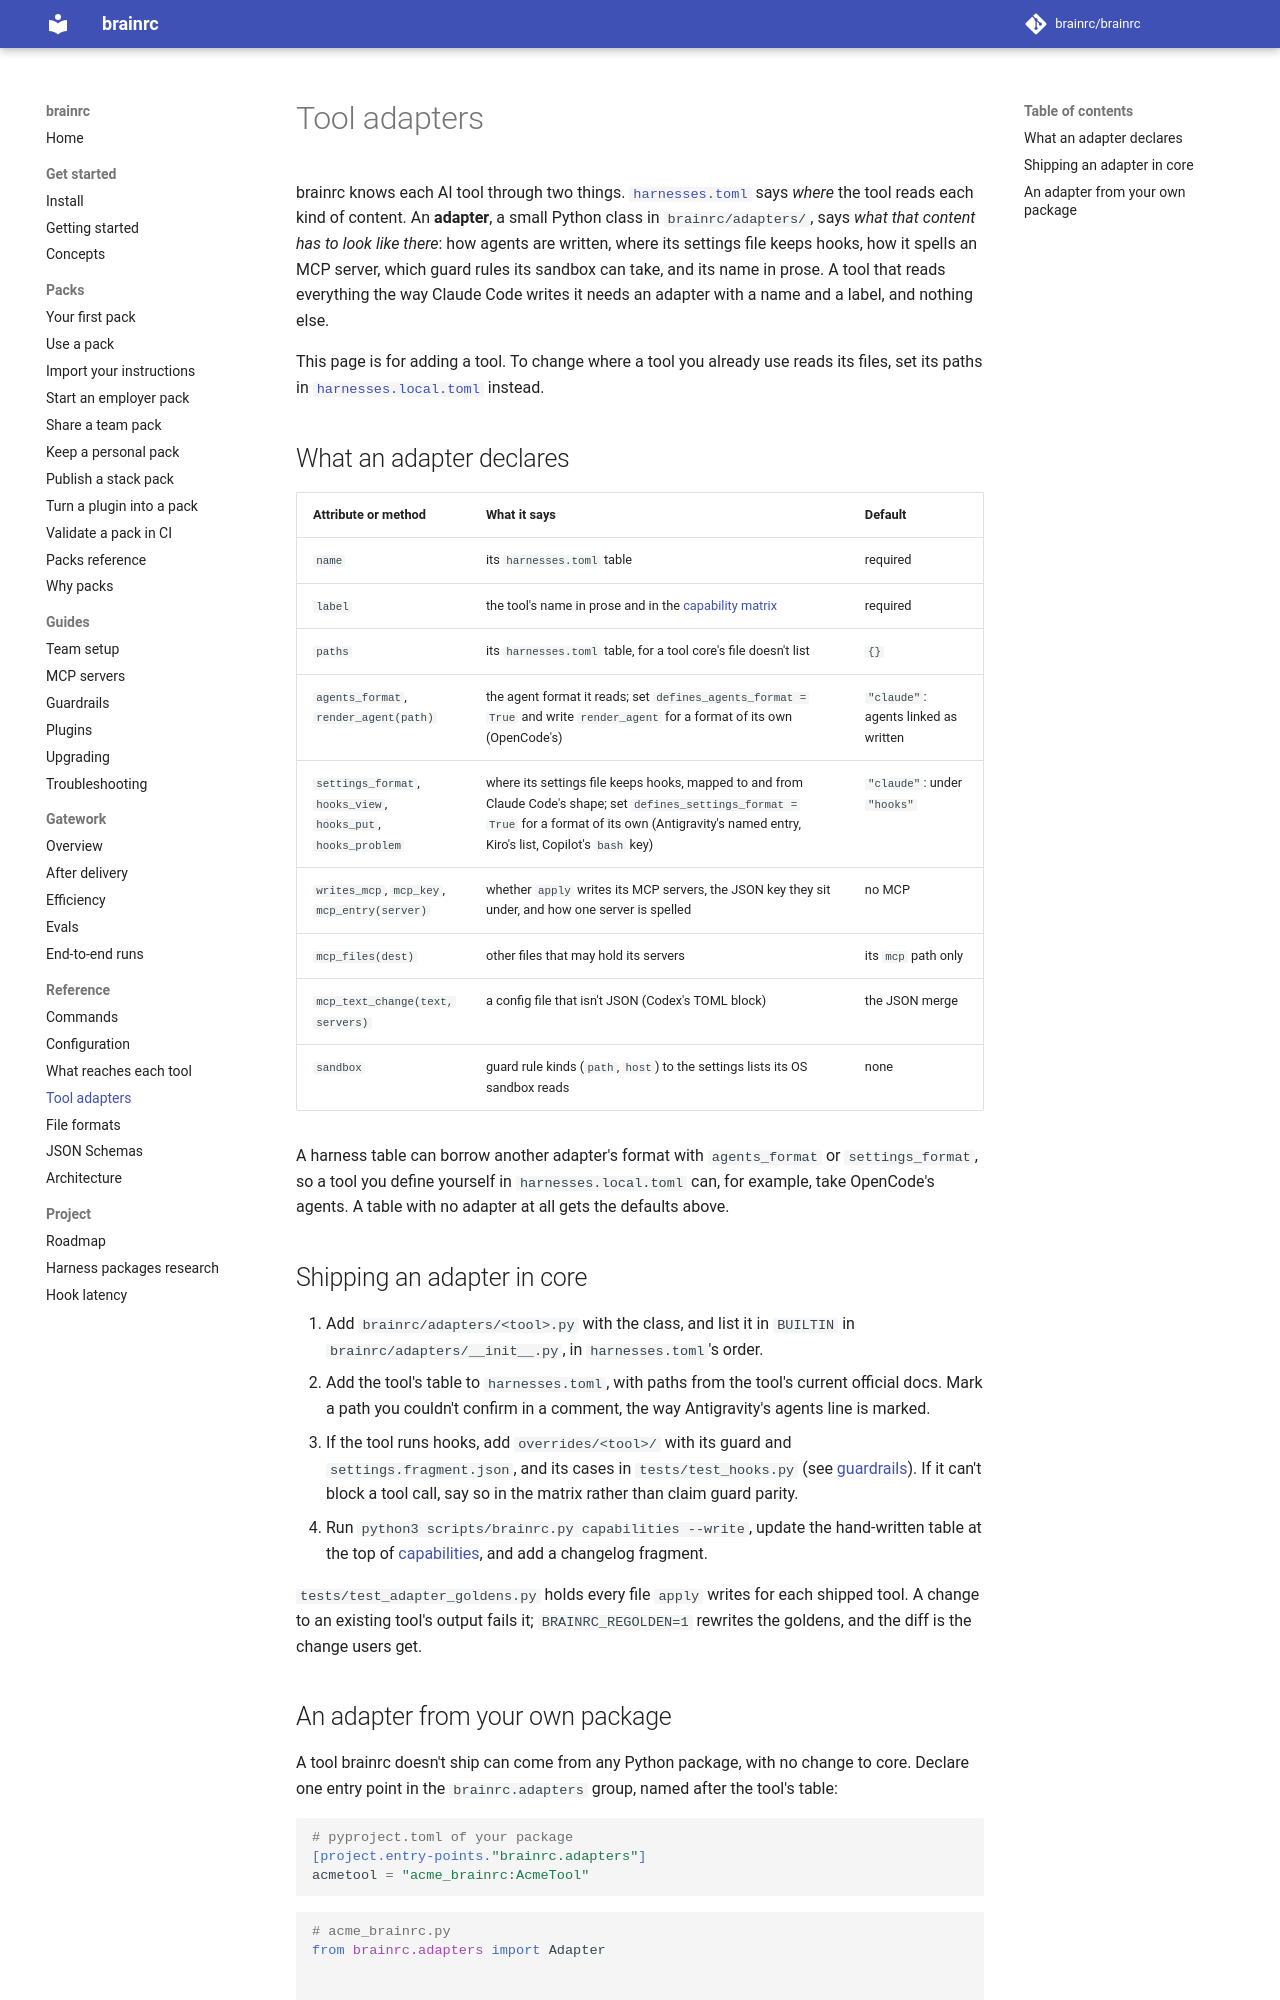

repository: brainrc/brainrc · page: 0.8/adapters/index.html · generator: mkdocs

# Tool adapters

brainrc knows each AI tool through two things. [`harnesses.toml`](../harnesses.toml) says *where*
the tool reads each kind of content. An **adapter**, a small Python class in `brainrc/adapters/`,
says *what that content has to look like there*: how agents are written, where its settings file
keeps hooks, how it spells an MCP server, which guard rules its sandbox can take, and its name in
prose. A tool that reads everything the way Claude Code writes it needs an adapter with a name and
a label, and nothing else.

This page is for adding a tool. To change where a tool you already use reads its files, set its
paths in [`harnesses.local.toml`](configuration.md#harnesseslocaltoml) instead.

## What an adapter declares

| Attribute or method | What it says | Default |
|---|---|---|
| `name` | its `harnesses.toml` table | required |
| `label` | the tool's name in prose and in the [capability matrix](capabilities.md) | required |
| `paths` | its `harnesses.toml` table, for a tool core's file doesn't list | `{}` |
| `agents_format`, `render_agent(path)` | the agent format it reads; set `defines_agents_format = True` and write `render_agent` for a format of its own (OpenCode's) | `"claude"`: agents linked as written |
| `settings_format`, `hooks_view`, `hooks_put`, `hooks_problem` | where its settings file keeps hooks, mapped to and from Claude Code's shape; set `defines_settings_format = True` for a format of its own (Antigravity's named entry, Kiro's list, Copilot's `bash` key) | `"claude"`: under `"hooks"` |
| `writes_mcp`, `mcp_key`, `mcp_entry(server)` | whether `apply` writes its MCP servers, the JSON key they sit under, and how one server is spelled | no MCP |
| `mcp_files(dest)` | other files that may hold its servers | its `mcp` path only |
| `mcp_text_change(text, servers)` | a config file that isn't JSON (Codex's TOML block) | the JSON merge |
| `sandbox` | guard rule kinds (`path`, `host`) to the settings lists its OS sandbox reads | none |

A harness table can borrow another adapter's format with `agents_format` or `settings_format`, so
a tool you define yourself in `harnesses.local.toml` can, for example, take OpenCode's agents.
A table with no adapter at all gets the defaults above.

## Shipping an adapter in core

1. Add `brainrc/adapters/<tool>.py` with the class, and list it in `BUILTIN` in
   `brainrc/adapters/__init__.py`, in `harnesses.toml`'s order.
2. Add the tool's table to `harnesses.toml`, with paths from the tool's current official docs.
   Mark a path you couldn't confirm in a comment, the way Antigravity's agents line is marked.
3. If the tool runs hooks, add `overrides/<tool>/` with its guard and `settings.fragment.json`, and
   its cases in `tests/test_hooks.py` (see [guardrails](guardrails.md)). If it can't block a tool
   call, say so in the matrix rather than claim guard parity.
4. Run `python3 scripts/brainrc.py capabilities --write`, update the hand-written table at the top
   of [capabilities](capabilities.md), and add a changelog fragment.

`tests/test_adapter_goldens.py` holds every file `apply` writes for each shipped tool. A change to
an existing tool's output fails it; `BRAINRC_REGOLDEN=1` rewrites the goldens, and the diff is the
change users get.
